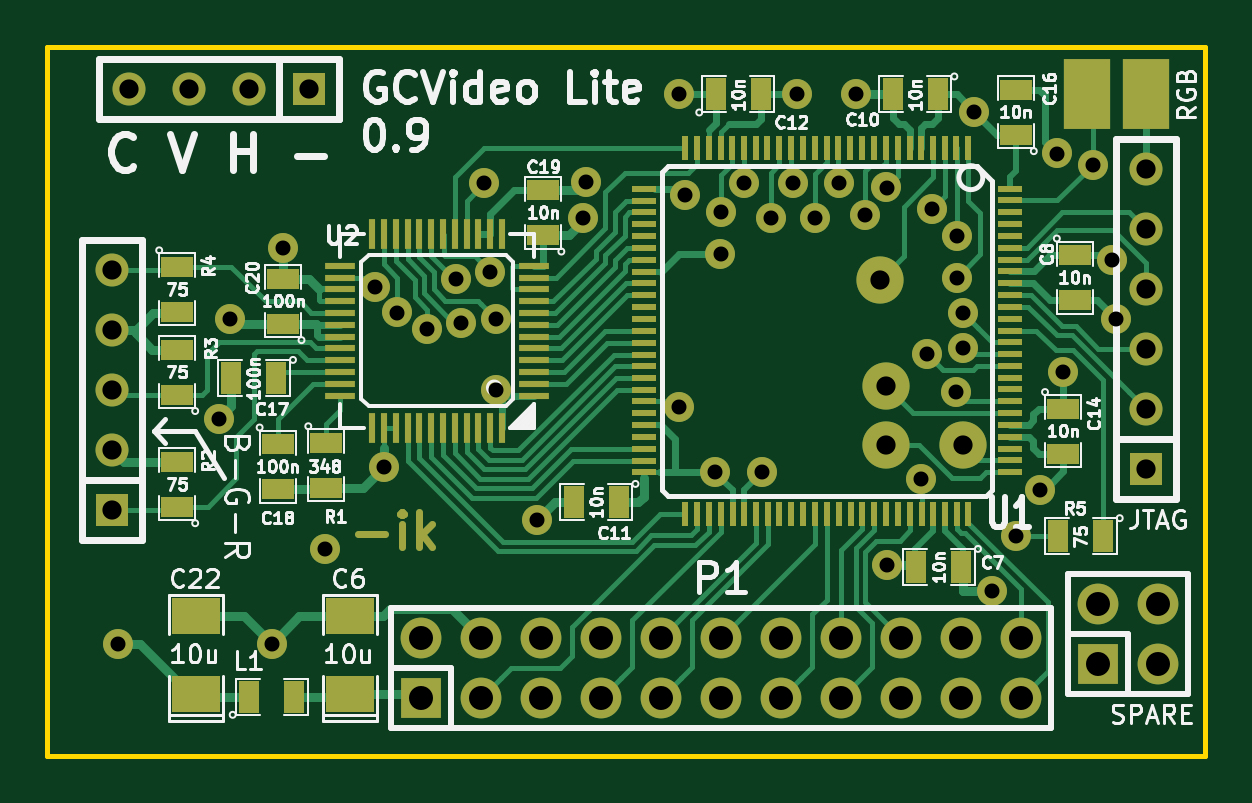
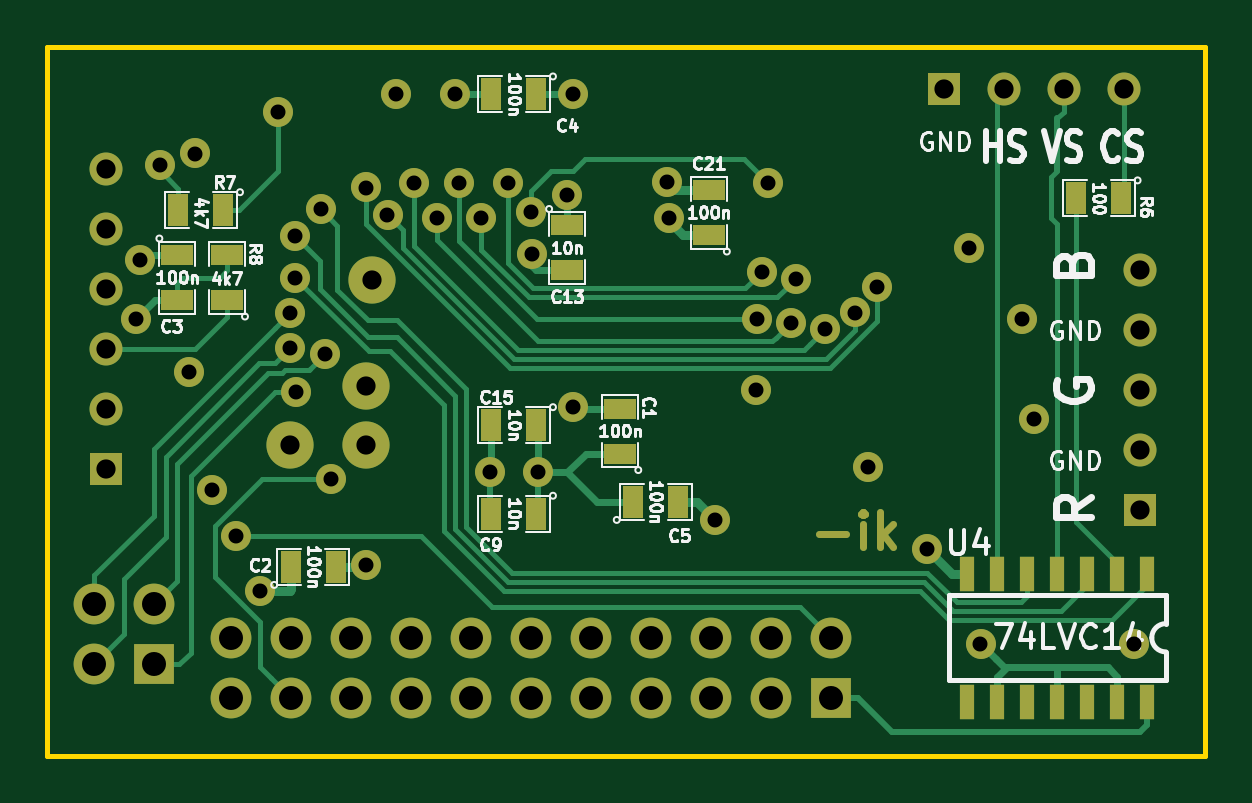
Circuit board: 8 layer files. Board 49.0 x 30.0 mm.
- bottom_copper: gcvideo_lite-B_Cu.gbl (11531 bytes)
- bottom_mask: gcvideo_lite-B_Mask.gbs (3615 bytes)
- bottom_silk: gcvideo_lite-B_SilkS.gbo (27230 bytes)
- outline: gcvideo_lite-Edge_Cuts.gbr (476 bytes)
- top_copper: gcvideo_lite-F_Cu.gtl (26002 bytes)
- top_mask: gcvideo_lite-F_Mask.gts (6709 bytes)
- top_silk: gcvideo_lite-F_SilkS.gto (41983 bytes)
- drill: gcvideo_lite.drl (1847 bytes)

=== bottom_copper: gcvideo_lite-B_Cu.gbl (11531 bytes, source omitted) ===
=== bottom_mask: gcvideo_lite-B_Mask.gbs ===
%FSLAX34Y34*%
G04 Gerber Fmt 3.4, Leading zero omitted, Abs format*
G04 (created by PCBNEW (2014-06-26 BZR 4956)-product) date 03/07/2014 22:05:42*
%MOIN*%
G01*
G70*
G90*
G04 APERTURE LIST*
%ADD10C,0.003937*%
%ADD11C,0.011811*%
%ADD12R,0.035000X0.055000*%
%ADD13R,0.055000X0.035000*%
%ADD14R,0.055000X0.055000*%
%ADD15C,0.055000*%
%ADD16R,0.023622X0.059055*%
%ADD17R,0.068000X0.068000*%
%ADD18O,0.068000X0.068000*%
%ADD19C,0.078700*%
%ADD20C,0.050000*%
G04 APERTURE END LIST*
G54D10*
G54D11*
X69029Y-51616D02*
X68579Y-51616D01*
X68298Y-51841D02*
X68298Y-51448D01*
X68298Y-51251D02*
X68326Y-51279D01*
X68298Y-51307D01*
X68270Y-51279D01*
X68298Y-51251D01*
X68298Y-51307D01*
X68017Y-51841D02*
X68017Y-51251D01*
X67961Y-51616D02*
X67792Y-51841D01*
X67792Y-51448D02*
X68017Y-51673D01*
G54D12*
X73739Y-51279D03*
X74489Y-51279D03*
G54D13*
X72342Y-50276D03*
X72342Y-49526D03*
G54D12*
X77835Y-52165D03*
X77085Y-52165D03*
G54D13*
X79724Y-46967D03*
X79724Y-47717D03*
G54D12*
X73739Y-44291D03*
X74489Y-44291D03*
X72126Y-51082D03*
X71376Y-51082D03*
G54D13*
X73228Y-46475D03*
X73228Y-47225D03*
G54D12*
X73739Y-49803D03*
X74489Y-49803D03*
G54D13*
X70866Y-46634D03*
X70866Y-45884D03*
G54D14*
X63681Y-51220D03*
G54D15*
X63681Y-50220D03*
X63681Y-49220D03*
X63681Y-48220D03*
X63681Y-47220D03*
G54D14*
X66952Y-44192D03*
G54D15*
X65952Y-44192D03*
X64952Y-44192D03*
X63952Y-44192D03*
G54D14*
X80905Y-50531D03*
G54D15*
X80905Y-49531D03*
X80905Y-48531D03*
X80905Y-47531D03*
X80905Y-46531D03*
X80905Y-45531D03*
G54D16*
X63559Y-52283D03*
X64059Y-52283D03*
X64559Y-52283D03*
X65059Y-52283D03*
X65559Y-52283D03*
X66059Y-52283D03*
X66559Y-52283D03*
X66559Y-54409D03*
X66059Y-54409D03*
X65559Y-54409D03*
X65059Y-54409D03*
X64559Y-54409D03*
X64059Y-54409D03*
X63559Y-54409D03*
G54D17*
X80110Y-53787D03*
G54D18*
X80110Y-52787D03*
X81110Y-53787D03*
X81110Y-52787D03*
G54D19*
X76476Y-47381D03*
X76574Y-50137D03*
X77854Y-50137D03*
X76574Y-49153D03*
G54D12*
X63995Y-46023D03*
X64745Y-46023D03*
X78955Y-46220D03*
X79705Y-46220D03*
G54D13*
X78897Y-47717D03*
X78897Y-46967D03*
G54D17*
X68828Y-54350D03*
G54D18*
X68828Y-53350D03*
X69828Y-54350D03*
X69828Y-53350D03*
X70828Y-54350D03*
X70828Y-53350D03*
X71828Y-54350D03*
X71828Y-53350D03*
X72828Y-54350D03*
X72828Y-53350D03*
X73828Y-54350D03*
X73828Y-53350D03*
X74828Y-54350D03*
X74828Y-53350D03*
X75828Y-54350D03*
X75828Y-53350D03*
X76828Y-54350D03*
X76828Y-53350D03*
X77828Y-54350D03*
X77828Y-53350D03*
X78828Y-54350D03*
X78828Y-53350D03*
G54D20*
X74507Y-50590D03*
X67224Y-51870D03*
X66338Y-53444D03*
X76586Y-52141D03*
X70078Y-49212D03*
X66535Y-46850D03*
X68208Y-50492D03*
X73129Y-49507D03*
X73818Y-46948D03*
X80413Y-48031D03*
X76082Y-44291D03*
X79429Y-45275D03*
X79140Y-50878D03*
X70767Y-51377D03*
X71571Y-45744D03*
X75098Y-44291D03*
X63779Y-53444D03*
X65452Y-49704D03*
X65649Y-48031D03*
X71530Y-46348D03*
X78740Y-51653D03*
X77156Y-50698D03*
X68056Y-47497D03*
X76585Y-45841D03*
X77336Y-46203D03*
X77755Y-46653D03*
X77755Y-47342D03*
X70070Y-48033D03*
X75027Y-45767D03*
X69501Y-48093D03*
X75397Y-46358D03*
X68931Y-48201D03*
X75787Y-45767D03*
X68432Y-47925D03*
X76221Y-46300D03*
X73830Y-46258D03*
X69881Y-45767D03*
X69980Y-47244D03*
X74218Y-45773D03*
X69412Y-47363D03*
X74657Y-46355D03*
X80019Y-45472D03*
X80348Y-47053D03*
X78346Y-52559D03*
X73228Y-45964D03*
X73129Y-44291D03*
X78051Y-44586D03*
X73720Y-50590D03*
X79527Y-48917D03*
X77751Y-49248D03*
X77263Y-48622D03*
X77854Y-48523D03*
X77854Y-47933D03*
M02*

=== bottom_silk: gcvideo_lite-B_SilkS.gbo (27230 bytes, source omitted) ===
=== outline: gcvideo_lite-Edge_Cuts.gbr ===
%FSLAX34Y34*%
G04 Gerber Fmt 3.4, Leading zero omitted, Abs format*
G04 (created by PCBNEW (2014-06-26 BZR 4956)-product) date 03/07/2014 22:05:42*
%MOIN*%
G01*
G70*
G90*
G04 APERTURE LIST*
%ADD10C,0.003937*%
%ADD11C,0.007874*%
G04 APERTURE END LIST*
G54D10*
G54D11*
X62598Y-55314D02*
X62598Y-43503D01*
X81889Y-43503D02*
X62598Y-43503D01*
X81889Y-55314D02*
X81889Y-54724D01*
X62598Y-55314D02*
X81889Y-55314D01*
X81889Y-43503D02*
X81889Y-54724D01*
M02*

=== top_copper: gcvideo_lite-F_Cu.gtl (26002 bytes, source omitted) ===
=== top_mask: gcvideo_lite-F_Mask.gts (6709 bytes, source omitted) ===
=== top_silk: gcvideo_lite-F_SilkS.gto (41983 bytes, source omitted) ===
=== drill: gcvideo_lite.drl ===
M48
;DRILL file {pcbnew (2014-06-26 BZR 4956)-product} date 03/07/2014 22:05:44
;FORMAT={-:-/ absolute / inch / decimal}
FMAT,2
INCH,TZ
T1C0.025
T2C0.032
T3C0.032
T4C0.040
%
G90
G05
M72
T1
X6.378Y-5.3445
X6.5453Y-4.9705
X6.565Y-4.8031
X6.6339Y-5.3445
X6.6535Y-4.685
X6.7224Y-5.187
X6.8056Y-4.7497
X6.8209Y-5.0492
X6.8432Y-4.7926
X6.8931Y-4.8201
X6.9413Y-4.7364
X6.9501Y-4.8094
X6.9882Y-4.5768
X6.998Y-4.7244
X7.007Y-4.8033
X7.0079Y-4.9213
X7.0768Y-5.1378
X7.1531Y-4.6349
X7.1571Y-4.5744
X7.313Y-4.4291
X7.313Y-4.9508
X7.3228Y-4.5965
X7.372Y-5.0591
X7.3819Y-4.6949
X7.3831Y-4.6258
X7.4218Y-4.5774
X7.4508Y-5.0591
X7.4657Y-4.6356
X7.5027Y-4.5768
X7.5098Y-4.4291
X7.5397Y-4.6358
X7.5787Y-4.5768
X7.6083Y-4.4291
X7.6222Y-4.6301
X7.6586Y-4.5842
X7.6586Y-5.2141
X7.7156Y-5.0698
X7.7264Y-4.8622
X7.7337Y-4.6204
X7.7751Y-4.9248
X7.7756Y-4.6654
X7.7756Y-4.7343
X7.7854Y-4.7933
X7.7854Y-4.8524
X7.8051Y-4.4587
X7.8346Y-5.2559
X7.874Y-5.1654
X7.914Y-5.0878
X7.9429Y-4.5276
X7.9528Y-4.8917
X8.002Y-4.5472
X8.0348Y-4.7053
X8.0413Y-4.8031
T2
X7.6476Y-4.7382
X7.6575Y-4.9154
X7.6575Y-5.0138
X7.7854Y-5.0138
T3
X6.3681Y-4.722
X6.3681Y-4.822
X6.3681Y-4.922
X6.3681Y-5.022
X6.3681Y-5.122
X6.3953Y-4.4193
X6.4953Y-4.4193
X6.5953Y-4.4193
X6.6953Y-4.4193
X8.0906Y-4.5531
X8.0906Y-4.6531
X8.0906Y-4.7531
X8.0906Y-4.8531
X8.0906Y-4.9531
X8.0906Y-5.0531
T4
X6.8829Y-5.335
X6.8829Y-5.435
X6.9829Y-5.335
X6.9829Y-5.435
X7.0829Y-5.335
X7.0829Y-5.435
X7.1829Y-5.335
X7.1829Y-5.435
X7.2829Y-5.335
X7.2829Y-5.435
X7.3829Y-5.335
X7.3829Y-5.435
X7.4829Y-5.335
X7.4829Y-5.435
X7.5829Y-5.335
X7.5829Y-5.435
X7.6829Y-5.335
X7.6829Y-5.435
X7.7829Y-5.335
X7.7829Y-5.435
X7.8829Y-5.335
X7.8829Y-5.435
X8.011Y-5.2787
X8.011Y-5.3787
X8.111Y-5.2787
X8.111Y-5.3787
T0
M30

